Run: headless pygame with SDL's dummy video driver; simulated clock (each Clock.tick advances the game by its frame time, no real sleeping); random seed 0; keys injected as events and as key.get_pressed() state; no mouse input.
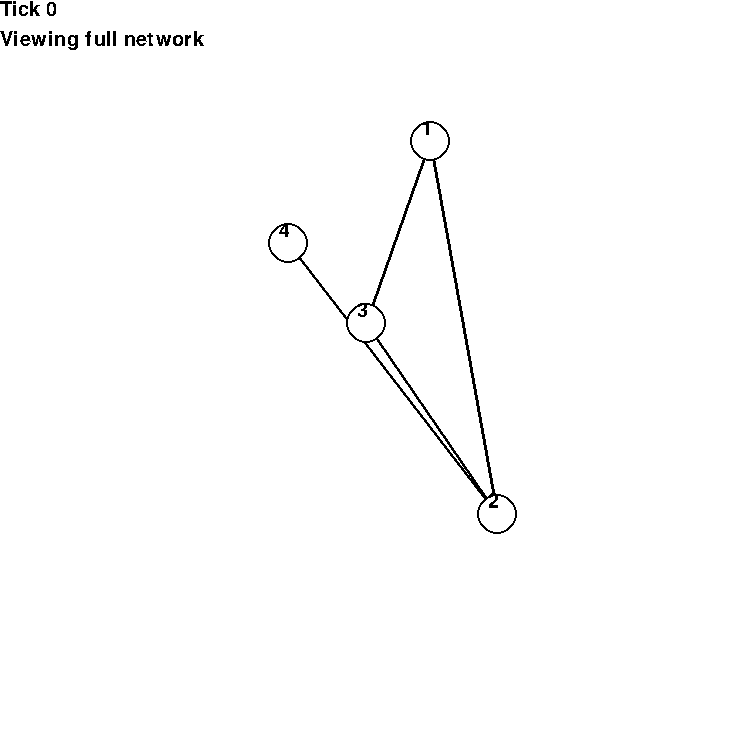
Frame 1 of 4 · flips 1–60 · no input
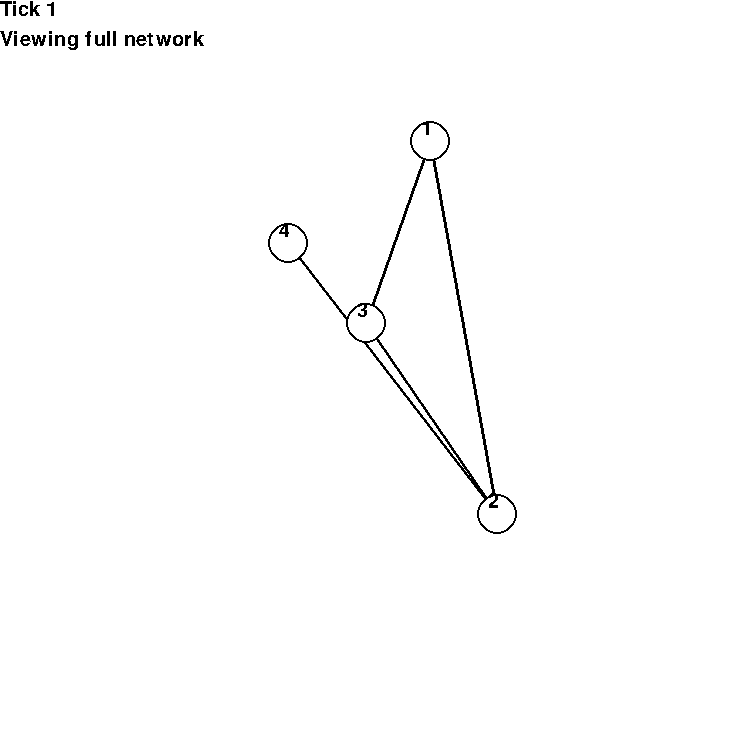
Frame 2 of 4 · flips 61–180 · tapped SPACE, RETURN · held RIGHT (→), D
Frame 3 of 4 · flips 181–300 · held DOWN (↓), S · screen unchanged from frame 2, image omitted
Frame 4 of 4 · flips 301–420 · held LEFT (←), A, UP (↑), W · screen unchanged from frame 3, image omitted

The pygame program that drew these frames:

# Bootleg packet tracer (Real)

## IMPORTS ##
import pygame
from pygame.locals import *
from time import sleep
from random import randint, sample, choice
import sys

## CONSTANTS ##
# The number of ticks between HELLOs for the Router. Routers start with a
# random offset.
ROUTER_HELLO_INTERVAL = 5
# The number of ticks between auto generated LSPs for the Router.
ROUTER_LSP_INTERVAL = 25
# Display verbose console messages (E.G. Denial of LSP, notification on
# Routers saying Hello, longer LSP accept messages, etc.)
VERBOSE = True
# Display non-critical console messages (E.G. Acceptance of LSP,
# notification of successful HELLOs, etc.)
DEBUG = True
# Run the sim automatically without user input. I don't think this one
# works, actually.
AUTO = False
FPS = 15  # Guess.
DX = 750  # X resolution
DY = 750  # Y resolutoin

## REFERENCE DICTONARIES ##
MessageTypeToHumanReadable = {
    0: "HELLO-ACK",
    1: "HELLO",
    2: "LSP"
}
IDToColorTuples = {
    1: (255, 0, 0),
    2: (255, 128, 0),
    3: (255, 255, 0),
    4: (128, 255, 0),
    5: (0, 255, 0),
    6: (0, 255, 128),
    7: (0, 255, 255),
    8: (0, 128, 255),
    9: (0, 0, 255),
    10: (128, 0, 255),
    11: (255, 0, 255),
    12: (255, 0, 128),
    13: (255, 128, 128),
    14: (128, 255, 128),
    15: (128, 128, 255),
    16: (0, 128, 128)
}
## VARIABLES ##
SelectedRouter = 0
T = 0  # Tick

# SGR color constants
# rene-d 2018
# Taken from https://gist.github.com/rene-d/9e584a7dd2935d0f461904b9f2950007


class C:
    """ ANSI color codes, to make those pretty status messages. """
    BLACK = "\033[0;30m"
    RED = "\033[0;31m"
    GREEN = "\033[0;32m"
    BROWN = "\033[0;33m"
    BLUE = "\033[0;34m"
    PURPLE = "\033[0;35m"
    CYAN = "\033[0;36m"
    LIGHT_GRAY = "\033[0;37m"
    DARK_GRAY = "\033[1;30m"
    LIGHT_RED = "\033[1;31m"
    LIGHT_GREEN = "\033[1;32m"
    YELLOW = "\033[1;33m"
    LIGHT_BLUE = "\033[1;34m"
    LIGHT_PURPLE = "\033[1;35m"
    LIGHT_CYAN = "\033[1;36m"
    LIGHT_WHITE = "\033[1;37m"
    BOLD = "\033[1m"
    FAINT = "\033[2m"
    ITALIC = "\033[3m"
    UNDERLINE = "\033[4m"
    BLINK = "\033[5m"
    NEGATIVE = "\033[7m"
    CROSSED = "\033[9m"
    END = "\033[0m"
    # cancel SGR codes if we don't write to a terminal
    if not __import__("sys").stdout.isatty():
        for _ in dir():
            if isinstance(_, str) and _[0] != "_":
                locals()[_] = ""
    else:
        # set Windows console in VT mode
        if __import__("platform").system() == "Windows":
            kernel32 = __import__("ctypes").windll.kernel32
            kernel32.SetConsoleMode(kernel32.GetStdHandle(-11), 7)
            del kernel32


def prettyPrint(toPrint):
    '''
    Print function, but with a sleep command so that the entire console output isnt instantly filled with 852 messages.
    '''
    print(toPrint)
    sleep(0.1)


'''
SIMULATION LIMITATIONS:

Can only select routers 1 - 9. Technically you can add more routers, you just cant look at their network view.
Routers themselves dont go offline and come back online. (this is usually one of the reasons why LSP aging is important)
Routers don't age LSPs that are stored.
Routers themselves are not added or subtracted from the network.
The tick system is... imperfect, to say the least.
This sim doesn't account for connection reliability even with a functional connection between routers,
IRL there need to be more ACKS because a packet or two being dropped shouldn't instantly lead to the conncetion being declared down
It also doesn't account for travel time of packets

'''


def sendMessage(routerFrom, portTo, messageType, data=None):
    '''
    Attempts to send the message to the router connected to the specified port.
    Returns if it was successful or not.
    '''

    # Loop through every connected port on the router, and check if there is a
    # connected router.

    for x in FullNetwork.Connections[routerFrom]:
        if x[1] == portTo:
            FullNetwork.getRouter(x[3]).recieveMessage(x[2], messageType, data)
            return True
    prettyPrint(
        f"{C.RED}[- {T}] Failed {MessageTypeToHumanReadable[messageType]} message from router {routerFrom} on port {portTo}{C.END}")
    return False


class LSP:
    # The LSP class is just a fancy data holder with built in TTL decrement.

    def __init__(self, originatorID, directNeighbors, SeqNum, TTL):
        self.origin = originatorID
        self.neighbors = directNeighbors
        self.seqNum = SeqNum
        self.TTL = TTL

    def decrementTTL(self, justSentBy=False):
        self.TTL -= 1


class Router:
    def __init__(self, ID):
        self.ID = ID
        self.ActivePorts = set()
        self.currentCounter = 0
        self.neighbors = dict()  # port : (router ID, Cost)
        self.nodeLSPs = dict()  # router ID: (highest SQ num, neighborData)
        # node : (cost, this routers port, adj router port, adj router ID)
        self.adjMatrix = dict()
        self.Active = True
        self.HelloInterval = randint(1, ROUTER_HELLO_INTERVAL)
        self.LSPInterval = randint(0, ROUTER_LSP_INTERVAL)
        self.nextTickActions = []
        self.IDTextObject = None  # The pygame text object diplaying the ID of the router
        # Generate LSP

    def tick(self):

        self.HelloInterval += 1
        self.LSPInterval += 1

        if self.HelloInterval % ROUTER_HELLO_INTERVAL == 0:
            self.getNeigbors()
        if self.LSPInterval % ROUTER_LSP_INTERVAL == 0:
            self.genAndFloodLSP()
        for act in self.nextTickActions:
            act(0)

        self.nextTickActions = []

    def connectPort(self, port):

        self.ActivePorts.add(port)

    def floodMessage(self, messageType, data, avoid=None):

        kill = set()

        if messageType == 2:
            if DEBUG:
                if data.origin == self.ID:
                    prettyPrint(
                        f"[i {T}] Router {self.ID} broadcasting latest LSP ({data.seqNum})")
                elif VERBOSE:
                    prettyPrint(
                        f"[vi {T}] Router {self.ID} forwarding Router {data.origin}'s LSP (SEQ {data.seqNum})")

        for p in self.ActivePorts:
            if p != avoid and p not in kill:

                # Check if the message went through.
                if not sendMessage(self.ID, p, messageType, data):

                    # Send a test HELLO message to confirm a dead port
                    if not sendMessage(self.ID, p, 1, self.ID):
                        kill.add(p)

        # Can only remove ports outside of the loop becaues changing set size
        # in a loop leads to a error

        if len(kill) > 0:
            for k in kill:

                prettyPrint(
                    f"{C.YELLOW}[! {T}] Removing port {k} from router {self.ID}'s active ports{C.END}")
                self.ActivePorts.remove(k)

                if self.neighbors.get(k, False):
                    del self.neighbors[k]

                self.recalculateRouting()

    def recieveMessage(self, toPort, messageType, data=None):
        if not self.Active:
            return None
        # 0 means "This is an ACK, do not respond with an ACK"
        if messageType == 1 or 0:  # Hello packet, there would be some like time calculations here normally but lets just say doing this gives the router knowlege of the edge weight
            if self.neighbors.get(toPort, -1) == - \
                    1:  # This neighbor has not been considered yet
                # Find the edge weight and update self.neighbors
                for adj in FullNetwork.Connections[self.ID]:
                    if adj[1] == toPort:
                        self.neighbors[toPort] = (data, adj[0])
                        break
                if messageType == 1:
                    if DEBUG:
                        if VERBOSE:
                            prettyPrint(
                                f"{C.GREEN}[v+ {T}] Router {self.ID} port {toPort} recieved new HELLO: connected to router {self.neighbors[toPort][0]} with cost {self.neighbors[toPort][1]}{C.END}")
                        else:
                            prettyPrint(
                                f"{C.GREEN}[+ {T}] Router {self.ID} connected to router {self.neighbors[toPort][0]} on port {toPort}{C.END}")
                    self.nextTickActions.append(
                        lambda x: sendMessage(self.ID, toPort, 0))
                else:
                    if DEBUG:
                        if VERBOSE:
                            prettyPrint(
                                f"{C.GREEN}[v+ {T}] Router {self.ID} port {toPort} HELLO recieved new ACK: connected to router {self.neighbors[toPort][0]} with cost {self.neighbors[toPort][1]}{C.END}")
                        else:
                            prettyPrint(
                                f"{C.GREEN}[+ {T}] Router {self.ID} connected to router {self.neighbors[toPort][0]} on port {toPort}{C.END}")
                self.genAndFloodLSP()

        elif messageType == 2:  # Recieving a LSP.

            SenderID = data.origin
            NeighborData = data.neighbors
            SeqN = data.seqNum
            LSPTTL = data.TTL

            if LSPTTL <= 0:
                # The LSP is stale, remove.
                if SenderID in self.nodeLSPs and self.nodeLSPs[SenderID][0] == SeqN:
                    prettyPrint(
                        f"{C.BLUE}[! {T}] Router {self.ID} recieved and is flooding a 0 TTL LSP message (SRC {SenderID} SEQ {SeqN} FWD {self.neighbors.get(toPort, ('UNKNOWN', 0))[0]}){C.END}")
                    del self.nodeLSPs[SenderID]
                    self.recalculateRouting()
                    self.nextTickActions.append(
                        lambda x: self.floodMessage(
                            2, data, toPort))
                return None

            if SenderID not in self.nodeLSPs or SeqN > self.nodeLSPs[SenderID][0]:
                if VERBOSE:
                    prettyPrint(
                        f"{C.GREEN}[v+ {T}] Router {self.ID} accepts LSP with SRC {SenderID} SEQ {SeqN} FWD {self.neighbors.get(toPort, ('UNKNOWN', 0))[0]} TTL {LSPTTL} (Contains {len(NeighborData)} ADJ){C.END}")
                else:
                    senderRouter = self.neighbors.get(
                        toPort, ('UNKNOWN', 0))[0]
                    if DEBUG:
                        if SenderID == senderRouter:
                            prettyPrint(
                                f"{C.GREEN}[+ {T}] Router {self.ID} accepts LSP broadcasted by {SenderID}{C.END}")
                        else:
                            prettyPrint(
                                f"{C.GREEN}[+ {T}] Router {self.ID} accepts LSP sourced from {SenderID} and forwarded by {senderRouter}{C.END}")

                self.nodeLSPs[SenderID] = (SeqN, NeighborData)
                self.recalculateRouting()

            else:
                if VERBOSE:
                    prettyPrint(
                        f"{C.RED}[v- {T}] Router {self.ID} denies LSP with SRC {SenderID} SEQ {SeqN} FWD {self.neighbors.get(toPort, ('UNKNOWN', 0))[0]} (More recent or equal LSP of SEQ {self.nodeLSPs[SenderID][0]}){C.END}")
                return None

            # Continue to flood the LSP on all ports that are not the one that
            # this router recieved it from
            data.decrementTTL(self.ID)
            self.nextTickActions.append(
                lambda x: self.floodMessage(
                    2, data, toPort))

    def getNeigbors(self):

        if VERBOSE:
            prettyPrint(f"[vi {T}] Router {self.ID} saying hello")
        change = False
        kill = []
        for p in self.ActivePorts:
            if not sendMessage(self.ID, p, 1, self.ID):
                # Declare port P down
                kill.append(p)
                change = True

        if change:
            for k in kill:
                prettyPrint(
                    f"{C.YELLOW}[i {T}] Declaring port {k} on router {self.ID} down{C.END}")
                self.ActivePorts.remove(k)
                if self.neighbors.get(k, False):
                    del self.neighbors[k]
            self.genAndFloodLSP()
            # Generate new LSP

    def genAndFloodLSP(self):

        if VERBOSE:
            prettyPrint(
                f"[i {T}] Router {self.ID} generating new LSP (SEQ {self.currentCounter})")
        ThisLSP = LSP(
            self.ID,
            self.neighbors,
            self.currentCounter,
            255)  # Usually TTL is set to 255
        self.currentCounter += 1
        self.nextTickActions.append(lambda x: self.floodMessage(2, ThisLSP))

        self.nodeLSPs[self.ID] = (self.currentCounter - 1, self.neighbors)
        self.recalculateRouting()

    def recalculateRouting(self):
        self.adjMatrix = {}
        for LSP in self.nodeLSPs:
            self.adjMatrix[LSP] = list(self.nodeLSPs[LSP][1].values())


class Network:

    def __init__(self, RouterCount, ConnectionCount):

        self.size = RouterCount
        self.Routers = []
        self.RouterPositions = []
        self.Connections = {}
        self.SimplifiedConnections = {}
        searchconnect = set()

        for x in range(1, RouterCount + 1):
            self.Routers.append(Router(x))
            self.Routers[-1].IDTextObject = Font.render(
                str(x), False, (0, 0, 0))
            self.RouterPositions.append(
                (randint(0, DX - 100), randint(100, DY - 100)))
            self.Connections[x] = []
            self.SimplifiedConnections[x] = set()

        for _ in range(ConnectionCount):
            R1, R2 = sample(list(range(1, RouterCount + 1)), 2)
            if (R1, R2) not in searchconnect and (R2, R1) not in searchconnect:
                searchconnect.add((R1, R2))
                P1 = chr(len(self.getRouter(R1).ActivePorts) + 65)
                P2 = chr(len(self.getRouter(R2).ActivePorts) + 65)
                cost = randint(1, 50)
                self.buildConnection(cost, R1, P1, R2, P2)

        self.RITTP = {o +
                      1: (self.getRouterPosition(o +
                                                 1)[0] -
                          9, self.getRouterPosition(o +
                                                    1)[1] -
                          22) for o in range(RouterCount)}

    def buildConnection(self, cost, R1, P1, R2, P2):

        self.Connections[R1].append([cost, P1, P2, R2])
        self.Connections[R2].append([cost, P2, P1, R1])
        self.SimplifiedConnections[R1].add(R2)
        self.SimplifiedConnections[R2].add(R1)
        self.getRouter(R1).connectPort(P1)
        self.getRouter(R2).connectPort(P2)

    def blowUpConnection(self, R1, Connection):

        self.Connections[R1].remove(Connection)
        rev = [Connection[0], Connection[2], Connection[1], R1]
        self.Connections[Connection[3]].remove(rev)
        self.SimplifiedConnections[R1].remove(Connection[3])
        self.SimplifiedConnections[Connection[3]].remove(R1)

    def getRouter(self, ID):
        return self.Routers[ID - 1]

    def getRouterPosition(self, ID):
        return self.RouterPositions[ID - 1]

    def getRITTP(self, ID):
        return self.RITTP[ID]

    def blowUpRandomConnection(self):
        randomStartNode = choice(list(self.Connections.keys()))
        randomConnection = choice(self.Connections[randomStartNode])
        self.blowUpConnection(randomStartNode, randomConnection)
        prettyPrint(
            f"{C.YELLOW}[! {T}] Edge from node {randomStartNode} to {randomConnection[3]} cut{C.END}")

    def createRandomConnection(self):

        while True:
            randomStartNode = choice(list(self.Connections.keys()))
            randomEndNode = choice(list(set(range(
                1, self.size + 1)).difference({x[0] for x in self.Connections[randomStartNode]})))

            if randomStartNode == randomEndNode:
                continue

            unique = True
            for conn in self.Connections[randomStartNode]:
                if conn[3] == randomEndNode:
                    unique = False
                    break

            if not unique:
                continue

            randomWeight = randint(1, 50)
            AP1 = self.getRouter(randomStartNode).ActivePorts
            AP2 = self.getRouter(randomEndNode).ActivePorts
            P1 = 65
            P2 = 65
            while chr(P1) in AP1:
                P1 += 1
            while chr(P2) in AP2:
                P2 += 1
            P1 = chr(P1)
            P2 = chr(P2)

            self.buildConnection(
                randomWeight,
                randomStartNode,
                P1,
                randomEndNode,
                P2)

            prettyPrint(
                f"{C.YELLOW}[! {T}] Edge from router {randomStartNode} port {P1} to {randomEndNode} port {P2} created with weight {randomWeight}{C.END}")
            break


pygame.init()
Font = pygame.font.SysFont('Cambria', 30)
TickCount = Font.render("Tick 0", False, (0, 0, 0))
RouterView = Font.render("Viewing true map", False, (0, 0, 0))

DISPLAYSURF = pygame.display.set_mode((DX, DY), flags=pygame.SCALED)

NumKeys = set([K_0, K_1, K_2, K_3, K_4, K_5, K_6, K_7, K_8, K_9])

FullNetwork = Network(4, 5)

FramesPerSec = pygame.time.Clock()


while True:
    DISPLAYSURF.fill((255, 255, 255))
    TickCount = Font.render(f"Tick {T}", False, (0, 0, 0))
    if SelectedRouter == 0:
        RouterView = Font.render("Viewing full network", False, (0, 0, 0))
    else:
        RouterView = Font.render(
            f"Router {SelectedRouter} view",
            False,
            IDToColorTuples[SelectedRouter])
    DISPLAYSURF.blit(TickCount, (0, 0))
    DISPLAYSURF.blit(RouterView, (0, 30))
    for event in pygame.event.get():
        if event.type == QUIT:
            pygame.quit()
            sys.exit()
        if AUTO:
            if randint(1, 100) < 10:
                FullNetwork.blowUpRandomConnection()
            if randint(1, 100) > 90:
                FullNetwork.createRandomConnection()
            for R in FullNetwork.Routers:
                R.tick()
            T += 1
        if event.type == pygame.KEYDOWN:
            if not AUTO and event.key == K_SPACE:
                if randint(1, 100) < 10:
                    FullNetwork.blowUpRandomConnection()
                if randint(1, 100) > 90:
                    FullNetwork.createRandomConnection()
                for R in FullNetwork.Routers:
                    R.tick()
                T += 1
            elif event.key in NumKeys:
                if event.key - 48 <= FullNetwork.size:
                    if event.key - 48 == SelectedRouter:
                        SelectedRouter = 0
                    else:
                        SelectedRouter = event.key - 48

    for node in FullNetwork.Connections:
        for edge in FullNetwork.Connections[node]:
            if SelectedRouter == 0:
                pygame.draw.line(DISPLAYSURF, (0, 0, 0), FullNetwork.getRouterPosition(
                    node), FullNetwork.getRouterPosition(edge[3]), width=3)
            else:
                pygame.draw.line(DISPLAYSURF, (200, 200, 200), FullNetwork.getRouterPosition(
                    node), FullNetwork.getRouterPosition(edge[3]), width=3)
    if SelectedRouter != 0:
        v = FullNetwork.getRouter(SelectedRouter).adjMatrix
        for routerKey in v:
            for edge in v[routerKey]:
                if edge[0] not in FullNetwork.SimplifiedConnections[routerKey]:
                    pygame.draw.line(DISPLAYSURF, (80, 0, 0), FullNetwork.getRouterPosition(
                        routerKey), FullNetwork.getRouterPosition(edge[0]), width=3)
                else:
                    pygame.draw.line(
                        DISPLAYSURF,
                        IDToColorTuples[routerKey],
                        FullNetwork.getRouterPosition(routerKey),
                        FullNetwork.getRouterPosition(
                            edge[0]),
                        width=3)
    for o in range(1, FullNetwork.size + 1):
        if o == SelectedRouter:
            pygame.draw.circle(
                DISPLAYSURF,
                IDToColorTuples[SelectedRouter],
                FullNetwork.getRouterPosition(o),
                20)
        else:
            pygame.draw.circle(
                DISPLAYSURF, (0, 0, 0), FullNetwork.getRouterPosition(o), 20)
            pygame.draw.circle(DISPLAYSURF, (255, 255, 255),
                               FullNetwork.getRouterPosition(o), 18)
        DISPLAYSURF.blit(
            FullNetwork.getRouter(o).IDTextObject,
            FullNetwork.getRITTP(o))
    pygame.display.update()
    FramesPerSec.tick(FPS)
